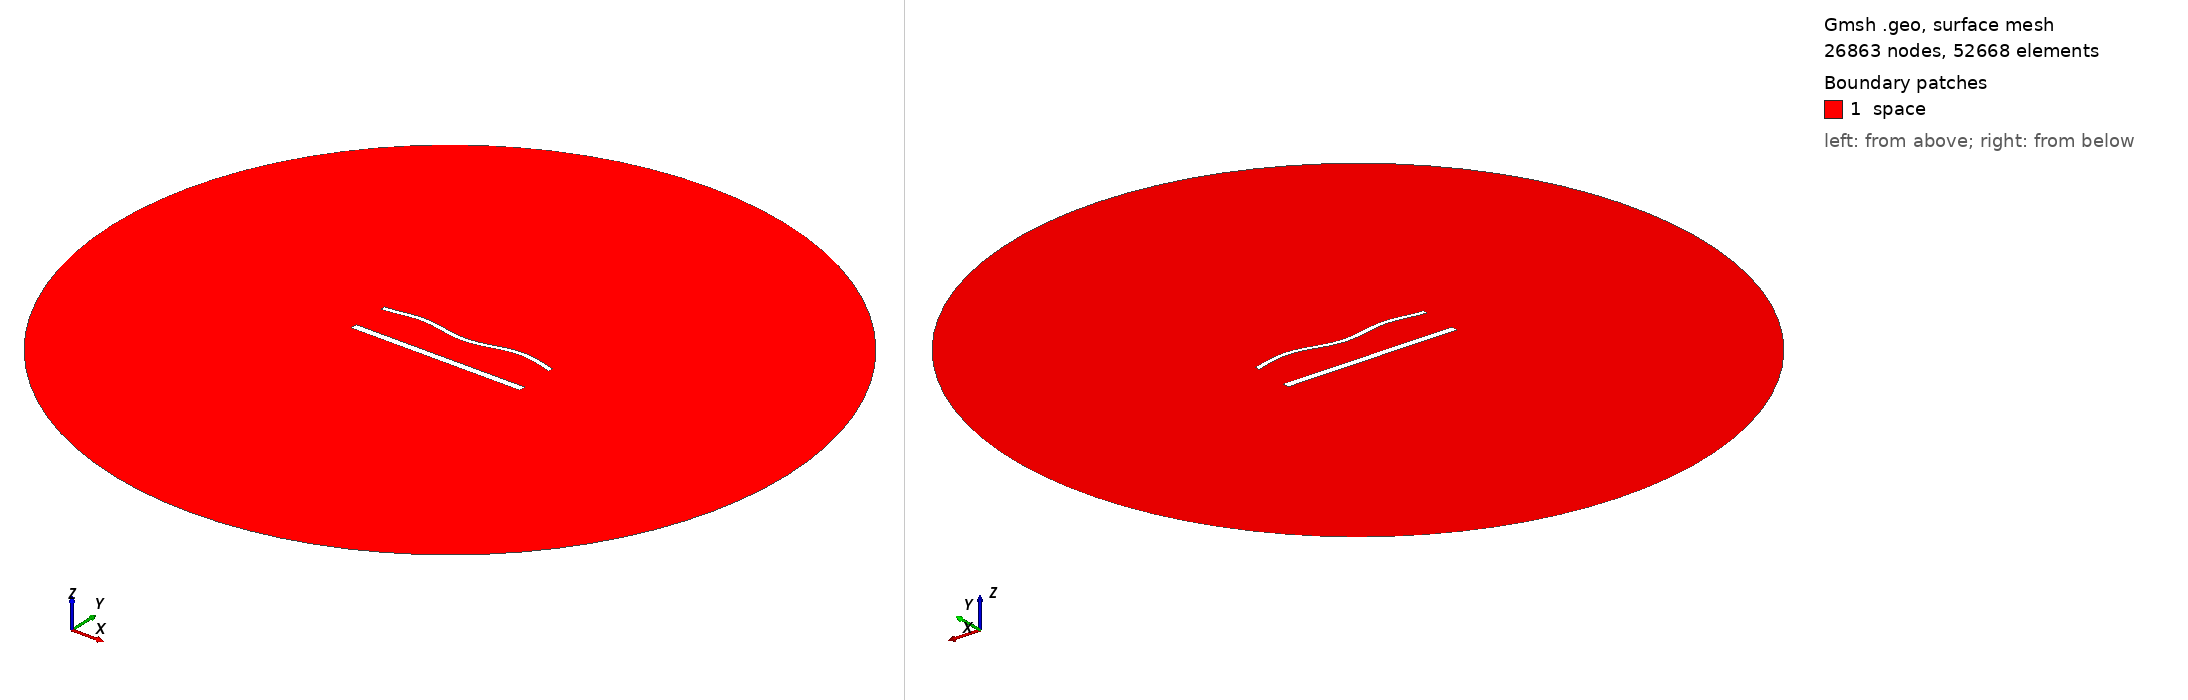

Gmsh geometry script, surface-meshed: 26863 nodes, 52668 surface elements. Boundary patches (legend numbers): 1 space. Left view from above one corner, right view from below the opposite corner. Legend entries are the model's physical surfaces. The drawing asked Gmsh for element sizes between 1% and 20% of the model's largest extent; the script's own settings can give other sizes.

=== 1770.geo (drawn) ===
//---------------------------------------
// Geometry kernel
//---------------------------------------

SetFactory("OpenCASCADE");



//---------------------------------------
// Parameters of the geometry
//---------------------------------------

// Overetch of the upper plate
overetch = 0.5;

// Distance between the plates
distance = 22.5;

// Discretization over the x axis (for the deformation)
nx = 50; 

// Length of the plate
L = 100 - overetch; 

// Number of modes
n = 4; 

// 1st mode coefficient
coeff(1) = 1.5;
beta(1) = 0.596864 * 3.1415926535 / L;

// 2nd mode coefficient
coeff(2) = 0.0;
beta(2) = 1.49418 * 3.1415926535 / L;

// 3rd mode coefficient
coeff(3) = 0.0;
beta(3) = 2.50025 * 3.1415926535 / L;

// 4th mode coefficient
coeff(4) = 1.5;
beta(4) = 3.49999 * 3.1415926535 / L;



//---------------------------------------
// Upper plate (deformed rectangle)
//---------------------------------------

// Coordiantes of the upper plate
xmin = -50;
xmax = 50 - overetch;

// Height of the upper plate
yheight = 4 - 2 * overetch;

// Indexes of the points
UpperID[] = {};
LowerID[] = {};
LeftID[] = {};
RightID[] = {};

// Point index
p = 1;

// Horizontal edges
For i In {1:nx}
    x = xmin + (i-1)*(xmax - xmin)/(nx-1);

    y_bottom = distance / 2 + overetch;
    For j In {1:n}
        C = (Cosh(beta(j)*L) + Cos(beta(j)*L)) / (Sinh(beta(j)*L) + Sin(beta(j)*L));
        y_bottom  = y_bottom + coeff(j) * (Cosh(beta(j)*(x+50)) - Cos(beta(j)*(x+50)) - C * (Sinh(beta(j)*(x+50)) - Sin(beta(j)*(x+50))));
    EndFor

    y_top = y_bottom + yheight;

    Point(p) = {x, y_top, 0, 1.0};
    UpperID[i] = p;
    p = p + 1;

    Point(p) = {x, y_bottom, 0, 1.0};
    LowerID[i] = p;
    p = p + 1;
EndFor

// Create point lists
UpperPts[] = {}; LowerPts[] = {};
For i In {1:nx}
  UpperPts[] += {UpperID[i]};
  LowerPts[] += {LowerID[i]};
EndFor

// Build splines
Spline(1) = {UpperPts[]};
Spline(2) = {LowerPts[]};
Line(3) = {LowerPts[nx-1], UpperPts[nx-1]};
Line(4) = {LowerPts[0], UpperPts[0]};

// Build the plane surface
Curve Loop(1) = {2, 3, -1, -4};
Plane Surface(1) = {1};



//---------------------------------------
// Lower plate (rectangle)
//---------------------------------------

// Vertices
Point(1001) = {-50, -distance/2, 0, 1.0};
Point(1002) = { 50, -distance/2, 0, 1.0};
Point(1003) = { 50,  -distance/2 + 4, 0, 1.0};
Point(1004) = {-50,  -distance/2 + 4, 0, 1.0};

// Edges
Line(5) = {1001, 1002};
Line(6) = {1002, 1003};
Line(7) = {1003, 1004};
Line(8) = {1004, 1001};

// Plane surface
Line Loop(2) = {5, 6, 7, 8};
Plane Surface(2) = {2}; 



//---------------------------------------
// Outer (fictious) boundary
//---------------------------------------

// Points
Point(1005) = {0, 0, 0};       // Center
Point(1006) = {200, 0, 0};     // Start point
Point(1007) = {0, 200, 0};     // 90 degrees
Point(1008) = {-200, 0, 0};    // 180 degrees
Point(1009) = {0, -200, 0};    // 270 degrees

// Circle arcs (each needs start, center, end)
Circle(9) = {1006, 1005, 1007};
Circle(10) = {1007, 1005, 1008};
Circle(11) = {1008, 1005, 1009};
Circle(12) = {1009, 1005, 1006};

// Plane surface for the entire domain
Curve Loop(3) = {9, 10, 11, 12};
Surface(3) = {3};

// Subtract the plates from the whole domain to obtain the actual domain where we want to solve the equations
BooleanDifference{ Surface{3}; Delete; }{ Surface{1}; Surface{2}; Delete; }




//---------------------------------------
// Transfinite Lines/Curves
//---------------------------------------

// Set the number of points on the boundaries
r = 6;
d = 0.15;

// Plates
Transfinite Curve {1} = 50*r/4 Using Progression 1;
Transfinite Line {2} = 50*r Using Progression 1;
Transfinite Curve {3, 4} = 2*r Using Progression 1+d;
Transfinite Line {5} = 50*r/4 Using Progression 1;
Transfinite Line {7} = 50*r Using Progression 1;
Transfinite Line {6} = 2*r Using Progression 1-d;
Transfinite Line {8} = 2*r Using Progression 1+d;

// Outer boundary
Transfinite Line {9, 10, 11, 12} = 20 Using Progression 1;



//---------------------------------------
// Physical groups
//---------------------------------------                

// Physical curves (boundaries)
Physical Line("force_segment", 10) = {2};
Physical Line("upper_plate", 11) = {1, 3, 4};
Physical Line("lower_plate", 12) = {5, 6, 7, 8};
Physical Line("boundary", 20) = {9, 10, 11, 12};

// Physical Surfaces
Physical Surface("space", 30) = {3};



//---------------------------------------
// 6. Generate the Mesh
//---------------------------------------

// 2D mesh generation
Mesh 2;
